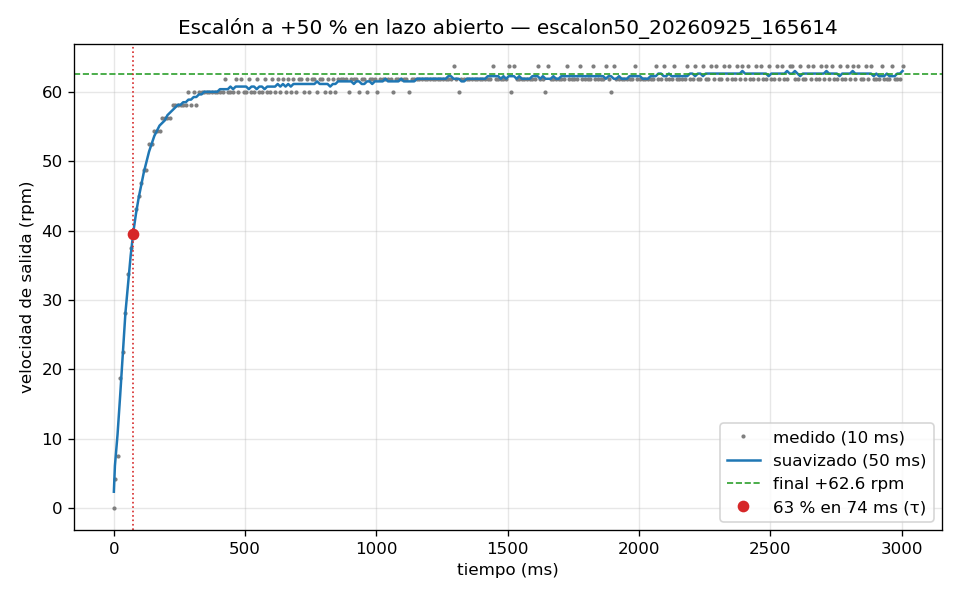

The file beside this chart, header and first rows:
t_ms, duty_pct, cuentas, rpm_motor, rpm_salida
0.0, 50.0, 0.0, 0.0, 0.0
4.0, 50.0, 1.0, 209.8, 4.2
14.0, 50.0, 5.0, 375.1, 7.5
24.0, 50.0, 15.0, 937.6, 18.75
34.0, 50.0, 27.0, 1125, 22.5
44.0, 50.0, 42.0, 1406, 28.13
54.0, 50.0, 60.0, 1688, 33.75
64.0, 50.0, 80.0, 1875, 37.5
74.0, 50.0, 101.0, 1969, 39.37
84.0, 50.0, 124.0, 2156, 43.12
94.0, 50.0, 148.0, 2250, 45.0
104.0, 50.0, 173.0, 2344, 46.88
114.0, 50.0, 199.0, 2437, 48.75
124.0, 50.0, 225.0, 2438, 48.75
134.0, 50.0, 253.0, 2625, 52.5
144.0, 50.0, 281.0, 2625, 52.5
154.0, 50.0, 310.0, 2719, 54.38
164.0, 50.0, 339.0, 2718, 54.37
174.0, 50.0, 368.0, 2719, 54.38
184.0, 50.0, 398.0, 2813, 56.26
194.0, 50.0, 428.0, 2812, 56.25
204.0, 50.0, 458.0, 2812, 56.24
214.0, 50.0, 488.0, 2812, 56.25
224.0, 50.0, 519.0, 2906, 58.12
234.0, 50.0, 550.0, 2906, 58.13
244.0, 50.0, 581.0, 2906, 58.12
254.0, 50.0, 612.0, 2906, 58.12
264.0, 50.0, 643.0, 2906, 58.12
274.0, 50.0, 674.0, 2906, 58.12
284.0, 50.0, 706.0, 3000, 60.0
294.0, 50.0, 737.0, 2906, 58.12
304.0, 50.0, 769.0, 3000, 60.0
314.0, 50.0, 800.0, 2906, 58.12
324.0, 50.0, 832.0, 3000, 60.0
334.0, 50.0, 864.0, 3000, 60.0
344.0, 50.0, 896.0, 3000, 60.0
354.0, 50.0, 928.0, 3000, 60.01
364.0, 50.0, 960.0, 3000, 60.0
374.0, 50.0, 992.0, 3000, 59.99
384.0, 50.0, 1024, 3000, 60.0
394.0, 50.0, 1056, 3000, 60.0
404.0, 50.0, 1088, 3000, 60.0
414.0, 50.0, 1120, 3000, 60.0
424.0, 50.0, 1153, 3094, 61.88
434.0, 50.0, 1185, 3000, 60.0
444.0, 50.0, 1217, 3000, 60.0
454.0, 50.0, 1249, 3000, 60.0
464.0, 50.0, 1282, 3094, 61.88
474.0, 50.0, 1314, 3000, 60.0
484.0, 50.0, 1347, 3094, 61.88
494.0, 50.0, 1379, 3000, 60.01
504.0, 50.0, 1411, 3000, 59.99
514.0, 50.0, 1444, 3094, 61.88
524.0, 50.0, 1476, 3000, 60.0
534.0, 50.0, 1508, 3000, 60.01
544.0, 50.0, 1541, 3093, 61.87
554.0, 50.0, 1573, 3000, 60.01
564.0, 50.0, 1605, 3000, 59.99
574.0, 50.0, 1638, 3094, 61.88
584.0, 50.0, 1670, 3000, 60.01
... 242 more rows
